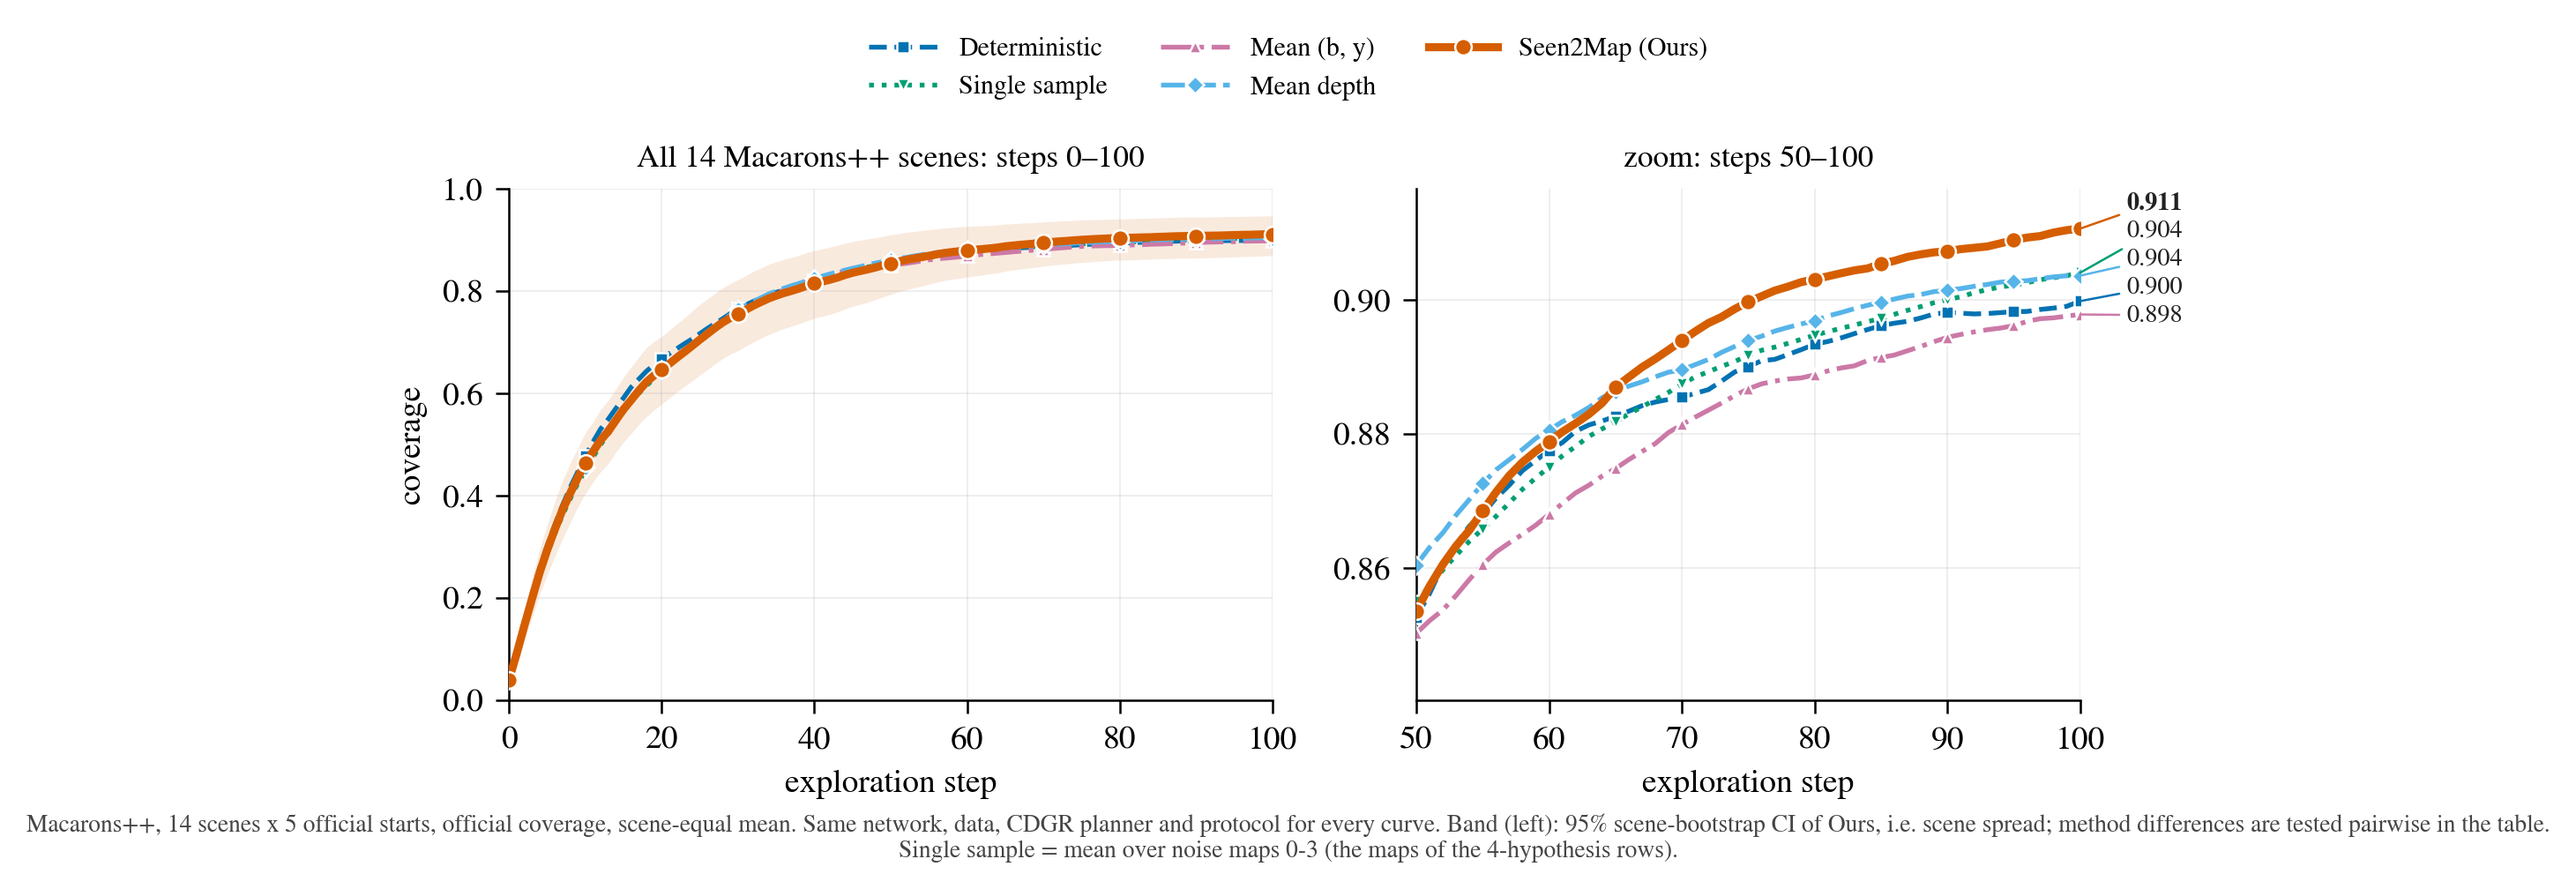

The file beside this chart, header and first rows:
step, Deterministic, Single sample, Mean (b, y), Mean depth, Seen2Map (Ours), Ours ci95_lo, Ours ci95_hi
0, 0.04028, 0.04028, 0.04028, 0.04028, 0.04028, 0.02989, 0.05099
1, 0.09370, 0.09011, 0.09150, 0.09156, 0.09066, 0.07399, 0.1078
2, 0.1519, 0.1438, 0.1454, 0.1452, 0.1453, 0.1182, 0.1747
3, 0.207, 0.193, 0.1993, 0.1968, 0.1976, 0.1605, 0.238
4, 0.257, 0.2444, 0.2498, 0.2463, 0.2488, 0.2059, 0.2946
5, 0.3023, 0.2865, 0.2918, 0.2884, 0.2936, 0.245, 0.3434
6, 0.3425, 0.3256, 0.3291, 0.3313, 0.3338, 0.2814, 0.3877
7, 0.3808, 0.3612, 0.3651, 0.3664, 0.3718, 0.3152, 0.4293
8, 0.4154, 0.3932, 0.3998, 0.3979, 0.4041, 0.3466, 0.4626
9, 0.4462, 0.4235, 0.431, 0.4273, 0.4346, 0.3771, 0.493
10, 0.4773, 0.4488, 0.4615, 0.4548, 0.4632, 0.4034, 0.5231
11, 0.5048, 0.4747, 0.4874, 0.4831, 0.4858, 0.4265, 0.5435
12, 0.5301, 0.4995, 0.5126, 0.5058, 0.5082, 0.4465, 0.5682
13, 0.5492, 0.5206, 0.5318, 0.5271, 0.5254, 0.4625, 0.586
14, 0.5703, 0.5427, 0.552, 0.5493, 0.5472, 0.485, 0.6088
15, 0.5907, 0.5636, 0.568, 0.5673, 0.5684, 0.5046, 0.6312
16, 0.6118, 0.5828, 0.584, 0.5855, 0.5865, 0.5212, 0.6512
17, 0.6276, 0.5997, 0.6037, 0.6013, 0.6049, 0.5389, 0.6706
18, 0.6429, 0.6146, 0.6208, 0.6173, 0.6218, 0.5539, 0.6891
19, 0.6557, 0.6285, 0.6342, 0.6339, 0.6347, 0.5671, 0.7014
20, 0.667, 0.6422, 0.6495, 0.6466, 0.6458, 0.579, 0.7107
21, 0.6774, 0.6547, 0.6608, 0.6598, 0.6575, 0.5904, 0.7233
22, 0.6871, 0.6674, 0.6735, 0.6713, 0.6694, 0.6026, 0.7354
23, 0.6968, 0.6793, 0.6855, 0.6845, 0.6809, 0.6137, 0.7476
24, 0.7061, 0.6909, 0.6972, 0.6961, 0.6926, 0.6243, 0.7605
25, 0.7164, 0.7035, 0.7066, 0.7079, 0.7047, 0.6353, 0.7737
26, 0.7267, 0.7148, 0.7164, 0.7204, 0.7161, 0.6463, 0.7845
27, 0.7363, 0.7256, 0.7286, 0.7316, 0.7276, 0.6574, 0.7953
28, 0.7456, 0.7356, 0.7388, 0.7428, 0.7383, 0.6677, 0.8057
29, 0.7558, 0.7451, 0.7482, 0.7532, 0.7472, 0.6764, 0.8144
30, 0.765, 0.7544, 0.757, 0.7626, 0.7544, 0.683, 0.822
31, 0.7722, 0.7628, 0.7654, 0.7717, 0.763, 0.692, 0.8297
32, 0.7795, 0.7712, 0.7726, 0.7792, 0.771, 0.6997, 0.838
33, 0.7858, 0.7789, 0.7807, 0.7865, 0.7782, 0.7076, 0.8446
34, 0.7917, 0.7862, 0.7877, 0.7938, 0.7851, 0.7144, 0.8516
35, 0.7971, 0.7925, 0.7952, 0.7993, 0.7906, 0.7204, 0.8567
36, 0.8015, 0.798, 0.8019, 0.8049, 0.7957, 0.7262, 0.8616
37, 0.8047, 0.8038, 0.8074, 0.8101, 0.8, 0.7309, 0.8652
38, 0.8091, 0.8094, 0.8126, 0.8145, 0.8046, 0.7358, 0.8694
39, 0.8133, 0.8145, 0.8182, 0.8198, 0.8101, 0.7413, 0.8747
40, 0.8177, 0.8195, 0.8238, 0.8245, 0.8145, 0.7463, 0.8788
41, 0.8212, 0.8242, 0.8281, 0.8286, 0.818, 0.75, 0.882
42, 0.8244, 0.8284, 0.8318, 0.8328, 0.8216, 0.7539, 0.8853
43, 0.8274, 0.8323, 0.8352, 0.8366, 0.8258, 0.7586, 0.8889
44, 0.8313, 0.8358, 0.8384, 0.8404, 0.8309, 0.7643, 0.8931
45, 0.8345, 0.8393, 0.8405, 0.8441, 0.8353, 0.7695, 0.8964
46, 0.8385, 0.843, 0.8424, 0.8473, 0.8387, 0.7736, 0.899
47, 0.842, 0.8466, 0.8447, 0.851, 0.842, 0.7777, 0.9015
48, 0.8446, 0.8495, 0.8465, 0.8543, 0.8457, 0.7828, 0.9038
49, 0.8485, 0.8524, 0.8486, 0.8571, 0.8499, 0.7884, 0.9066
50, 0.8526, 0.8551, 0.8502, 0.8605, 0.8536, 0.7928, 0.9093
51, 0.8562, 0.8573, 0.8521, 0.8631, 0.8573, 0.7977, 0.9119
52, 0.8604, 0.8597, 0.8537, 0.8653, 0.8605, 0.8022, 0.9141
53, 0.8635, 0.8619, 0.8559, 0.8679, 0.8633, 0.806, 0.9159
54, 0.8663, 0.864, 0.8583, 0.8702, 0.8657, 0.8089, 0.9176
55, 0.8681, 0.8658, 0.8605, 0.8726, 0.8685, 0.8126, 0.9194
56, 0.8704, 0.8677, 0.8624, 0.8747, 0.8713, 0.8168, 0.921
57, 0.8724, 0.8697, 0.8638, 0.8762, 0.8738, 0.8199, 0.9225
58, 0.8745, 0.8718, 0.865, 0.8777, 0.8758, 0.8227, 0.9239
59, 0.8761, 0.8734, 0.8664, 0.8794, 0.8774, 0.8247, 0.9251
... 41 more rows
